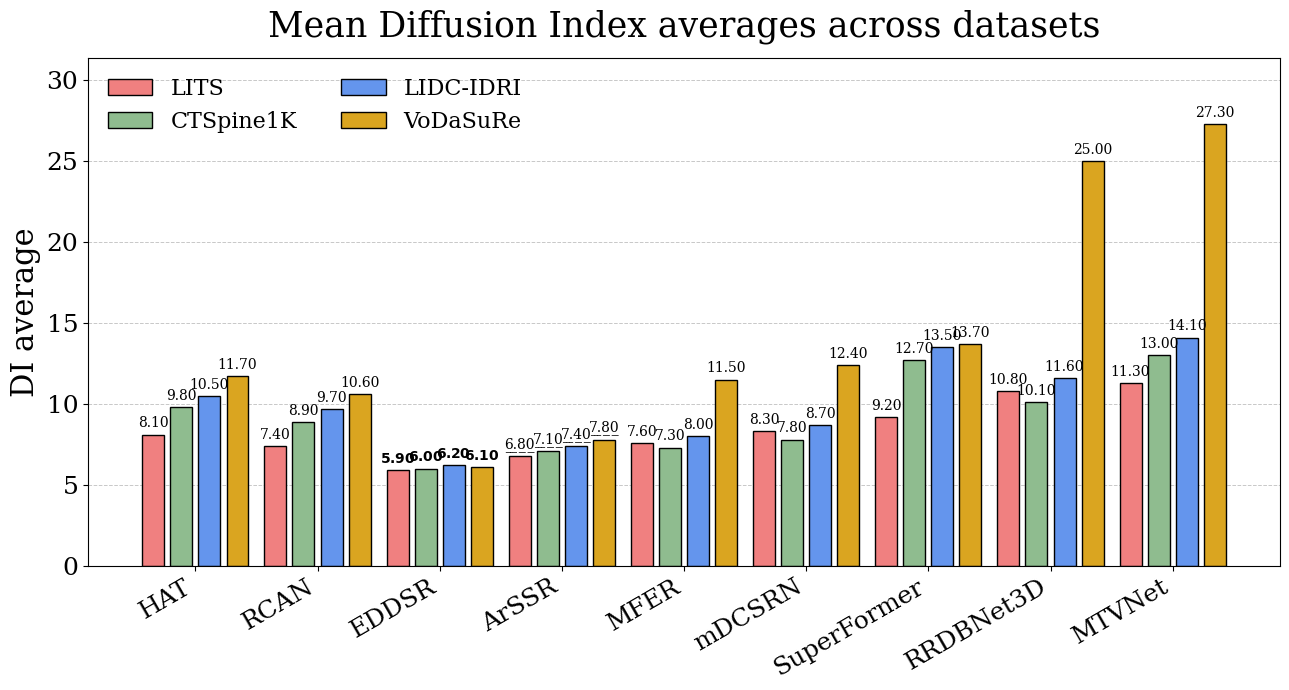

Write the Python code that produced this figure.
import matplotlib.pyplot as plt
import numpy as np

# Use Times/serif font
plt.rcParams["font.family"] = "serif"

# Models
models = [
    "HAT", "RCAN", "EDDSR", "ArSSR",
    "MFER", "mDCSRN", "SuperFormer", "RRDBNet3D", "MTVNet"
]

# Example DI values for each dataset (replace with your own)
lits =        [8.1, 7.4, 5.9, 6.8, 7.6, 8.3, 9.2, 10.8, 11.3]
ctspine1k =   [9.8, 8.9, 6.0, 7.1, 7.3, 7.8, 12.7, 10.1, 13.0]
lidc_idri =   [10.5, 9.7, 6.2, 7.4, 8.0, 8.7, 13.5, 11.6, 14.1]
vodasure =    [11.7, 10.6, 6.1, 7.8, 11.5, 12.4, 13.7, 25.0, 27.3]

datasets = {
    "LITS": lits,
    "CTSpine1K": ctspine1k,
    "LIDC-IDRI": lidc_idri,
    "VoDaSuRe": vodasure,
}

# ---- Helper functions ----

def get_best_indices(values):
    """Return indices of best (min) and second-best (next smallest) values."""
    sorted_idx = np.argsort(values)
    return sorted_idx[0], sorted_idx[1]

def underline_text(s):
    """Return underlined text using Unicode combining underline."""
    return ''.join([c + '\u0332' for c in s])

def annotate_bars(ax, bars, best_idx, second_idx):
    """Annotate bars, highlighting best (bold) and second-best (underline)."""
    for i, bar in enumerate(bars):
        height = bar.get_height()
        if i == best_idx:
            text = f"$\\mathbf{{{height:.2f}}}$"
        elif i == second_idx:
            text = underline_text(f"{height:.2f}")
        else:
            text = f"{height:.2f}"
        ax.annotate(
            text,
            xy=(bar.get_x() + bar.get_width() / 2, height),
            xytext=(0, 3),
            textcoords="offset points",
            ha="center", va="bottom", fontsize=10
        )

# ---- Plot setup ----

x = np.arange(len(models))
width = 0.18  # narrower bars for 4 datasets
gap = 0.05

colors = ["lightcoral", "darkseagreen", "cornflowerblue", "goldenrod"]

fig, ax = plt.subplots(figsize=(13, 7))

bars_list = []
for i, (name, values) in enumerate(datasets.items()):
    offset = (i - 1.5) * (width + gap)  # center around model positions
    bars = ax.bar(
        x + offset, values, width,
        label=name,
        color=colors[i],
        edgecolor="black", linewidth=1.0
    )
    bars_list.append((bars, name, values))

# ---- Annotate best / second-best per dataset ----
for bars, name, values in bars_list:
    best, second = get_best_indices(values)
    annotate_bars(ax, bars, best, second)

# ---- Labels, grid, legend ----
ax.set_ylabel("DI average", fontsize=22)
ax.set_title("Mean Diffusion Index averages across datasets", fontsize=25, pad=15)
ax.set_xticks(x)
ax.set_xticklabels(models, rotation=30, ha="right", fontsize=18)
ax.tick_params(axis="y", labelsize=18)
ax.set_ylim(0, max(max(v) for v in datasets.values()) * 1.15)

ax.yaxis.grid(True, linestyle="--", linewidth=0.7, alpha=0.7)
ax.set_axisbelow(True)

ax.legend(loc="upper left", ncol=2, frameon=False, fontsize=16)

plt.tight_layout()
plt.savefig("DI_barplot_4datasets.pdf", dpi=600, bbox_inches="tight")
plt.show()
